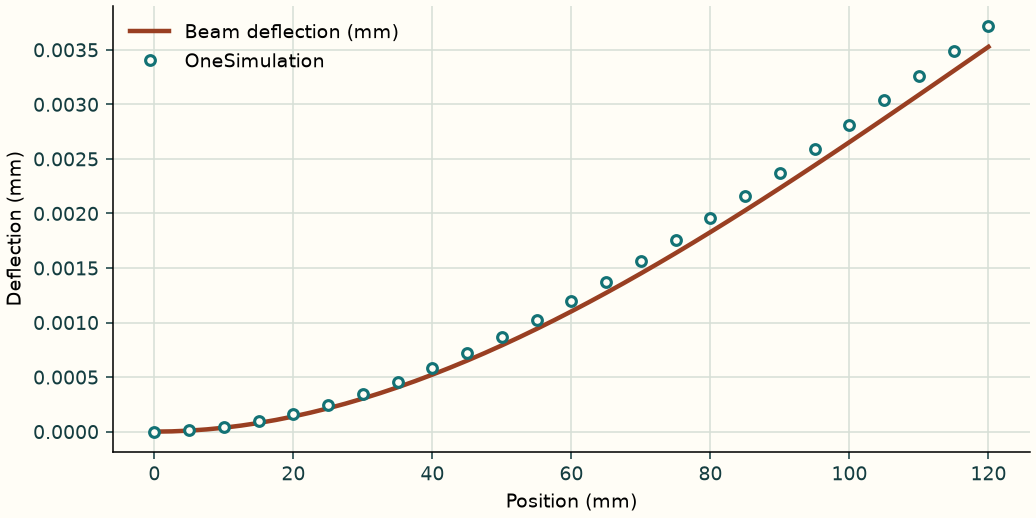

Data behind this chart, as committed beside it:
Position (mm), OneSimulation deflection (mm), Beam deflection (mm)
0.0, -0.0, 0.0
2.5, 2.761982216574708e-06, 2.2804957459664258e-06
5.0, 1.1513012753104011e-05, 9.058192893069441e-06
7.5, 2.5891786013133798e-05, 2.0237406305114647e-05
10.0, 4.5032918915368885e-05, 3.5722450845907646e-05
12.5, 6.876091942150066e-05, 5.5417641379254064e-05
15.0, 9.672151912115117e-05, 7.922729276895946e-05
17.5, 0.0001288, 0.0001071
20.0, 0.0001647, 0.0001388
22.5, 0.0002045, 0.0001744
25.0, 0.000248, 0.0002137
27.5, 0.0002951, 0.0002566
30.0, 0.0003458, 0.0003031
32.5, 0.0003999, 0.0003531
35.0, 0.0004574, 0.0004063
37.5, 0.0005181, 0.0004629
40.0, 0.0005819, 0.0005226
42.5, 0.0006489, 0.0005853
45.0, 0.0007188, 0.000651
47.5, 0.0007915, 0.0007196
50.0, 0.0008671, 0.000791
52.5, 0.0009453, 0.000865
55.0, 0.001026, 0.0009417
57.5, 0.001109, 0.001021
60.0, 0.001195, 0.001102
62.5, 0.001283, 0.001186
65.0, 0.001373, 0.001272
67.5, 0.001465, 0.00136
70.0, 0.00156, 0.00145
72.5, 0.001656, 0.001542
75.0, 0.001754, 0.001636
77.5, 0.001854, 0.001732
80.0, 0.001955, 0.001829
82.5, 0.002058, 0.001928
85.0, 0.002162, 0.002028
87.5, 0.002268, 0.002129
90.0, 0.002375, 0.002232
92.5, 0.002483, 0.002336
95.0, 0.002592, 0.002441
97.5, 0.002702, 0.002547
100.0, 0.002813, 0.002654
102.5, 0.002925, 0.002761
105.0, 0.003037, 0.002869
107.5, 0.00315, 0.002978
110.0, 0.003264, 0.003087
112.5, 0.003378, 0.003197
115.0, 0.003491, 0.003307
117.5, 0.003605, 0.003417
120.0, 0.003717, 0.003527
